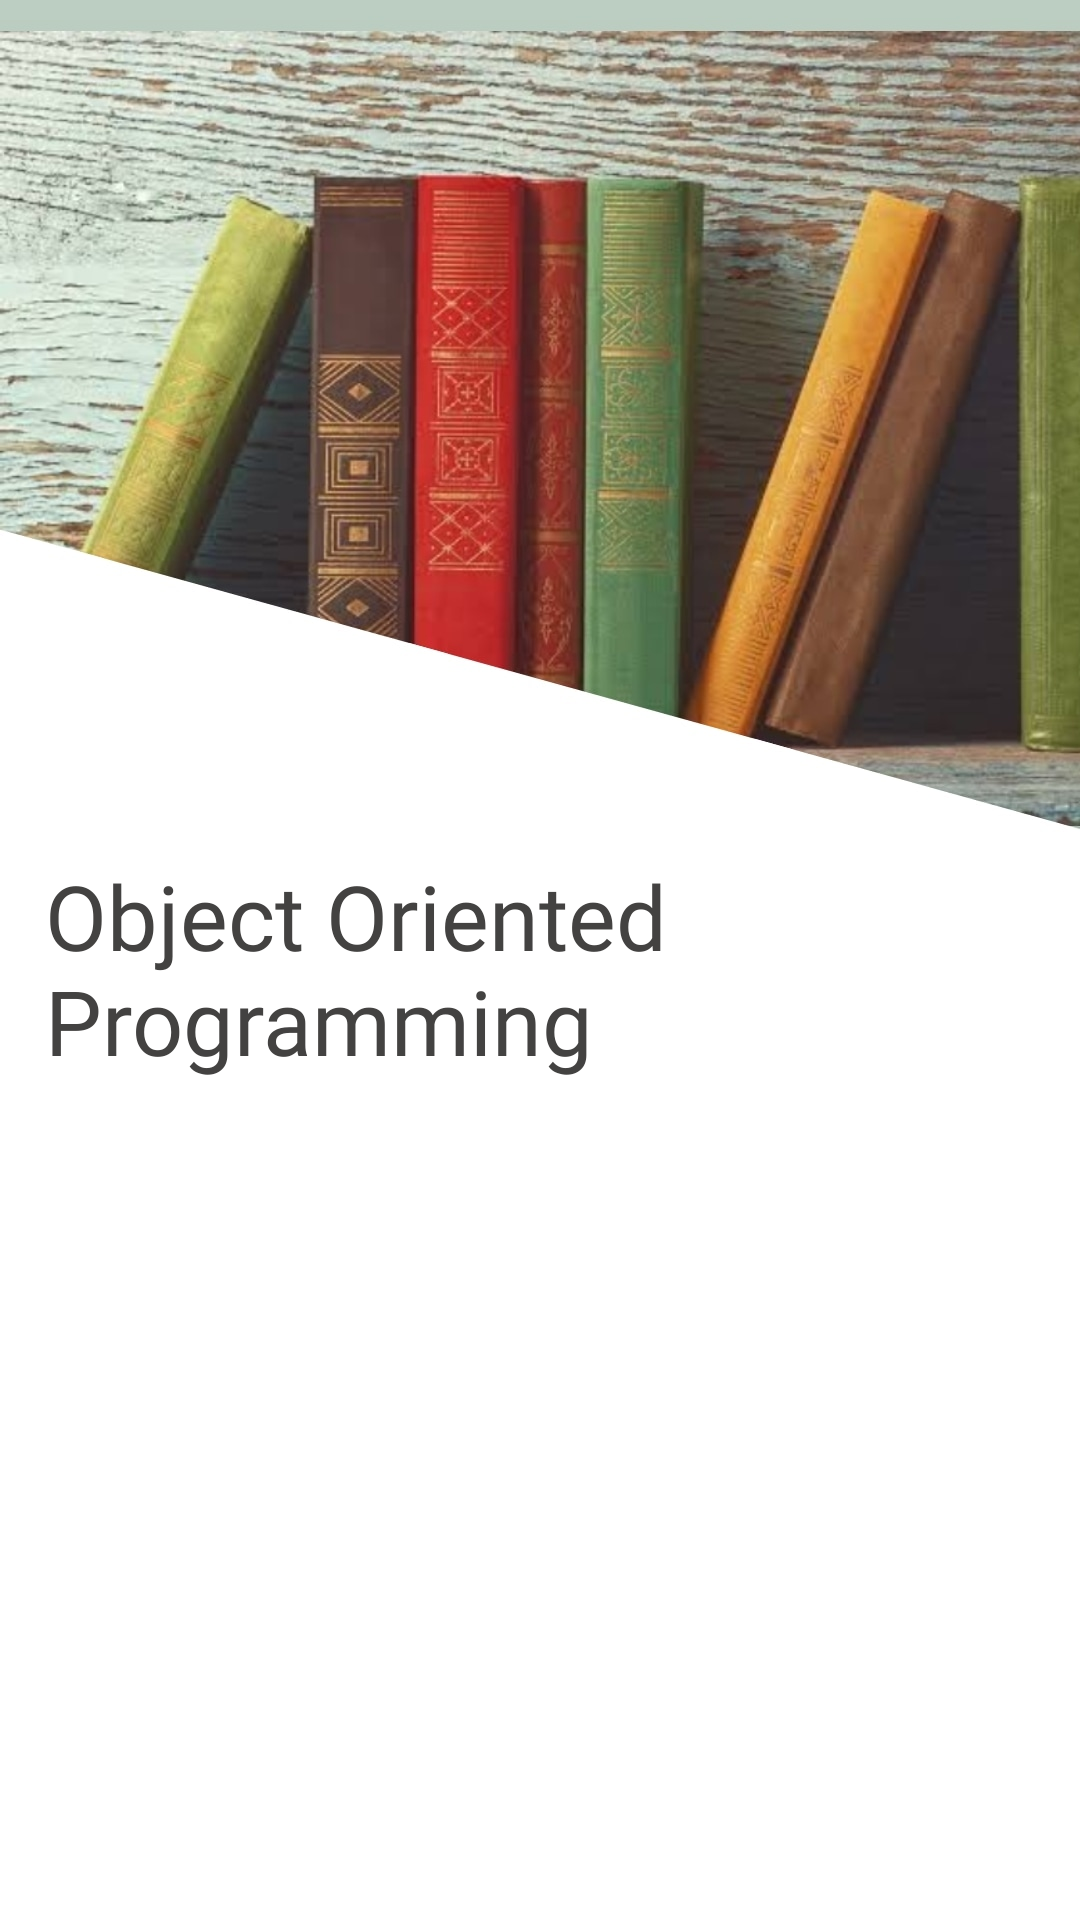

Reconstruct the res/layout file that produces this screen, plus the resources it refers to.
<!-- AndroidManifest.xml: application theme Theme.BooksEra -->
<!-- res/layout/activity_rdbms.xml -->
<?xml version="1.0" encoding="utf-8"?>
<RelativeLayout xmlns:android="http://schemas.android.com/apk/res/android"
    xmlns:app="http://schemas.android.com/apk/res-auto"
    xmlns:tools="http://schemas.android.com/tools"
    android:layout_width="match_parent"
    android:layout_height="match_parent"
    android:background="@drawable/ui"
    android:id="@+id/rl"
    tools:context=".rdbms">

    <TextView
        android:id="@+id/txt"
        android:layout_width="318dp"
        android:layout_height="wrap_content"
        android:fontFamily="@font/oxygen_bold"
        android:layout_marginTop="270dp"
        android:padding="15dp"
        android:text="Object Oriented Programming"
        android:textColor="#434241"
        android:textSize="30sp"
        app:layout_constraintBottom_toBottomOf="parent"
        app:layout_constraintEnd_toEndOf="parent"
        app:layout_constraintHorizontal_bias="0.109"
        app:layout_constraintStart_toStartOf="parent"
        app:layout_constraintTop_toTopOf="parent"
        app:layout_constraintVertical_bias="0.038">

    </TextView>

    <androidx.recyclerview.widget.RecyclerView
        android:id="@+id/recyclerView"
        android:layout_width="match_parent"
        android:layout_height="match_parent"
        android:layout_below="@id/txt"
        android:layout_marginTop="15dp"
        android:padding="25dp"
        android:elevation="10sp" />

</RelativeLayout>
<!-- resources referenced by this layout -->
<resources>
  <!-- drawable ui: jpg bitmap (drawable-v21, 177590 bytes) -->
  <style name="Theme.BooksEra" parent="Theme.MaterialComponents.DayNight.DarkActionBar">
          
          <item name="colorPrimary">@color/blue</item>
          <item name="colorPrimaryVariant">@color/blue_one</item>
          <item name="colorOnPrimary">@color/white</item>
          
          <item name="colorSecondary">@color/teal_200</item>
          <item name="colorSecondaryVariant">@color/teal_700</item>
          <item name="colorOnSecondary">@color/black</item>
          
          <item name="android:statusBarColor" tools:targetApi="l">?attr/colorPrimaryVariant</item>
          
  
      </style>
  <color name="blue">#389DE3</color>
  <color name="blue_one">#2D89F8</color>
  <color name="white">#FFFFFFFF</color>
  <color name="teal_200">#FF03DAC5</color>
  <color name="teal_700">#FF018786</color>
  <color name="black">#FF000000</color>
</resources>
